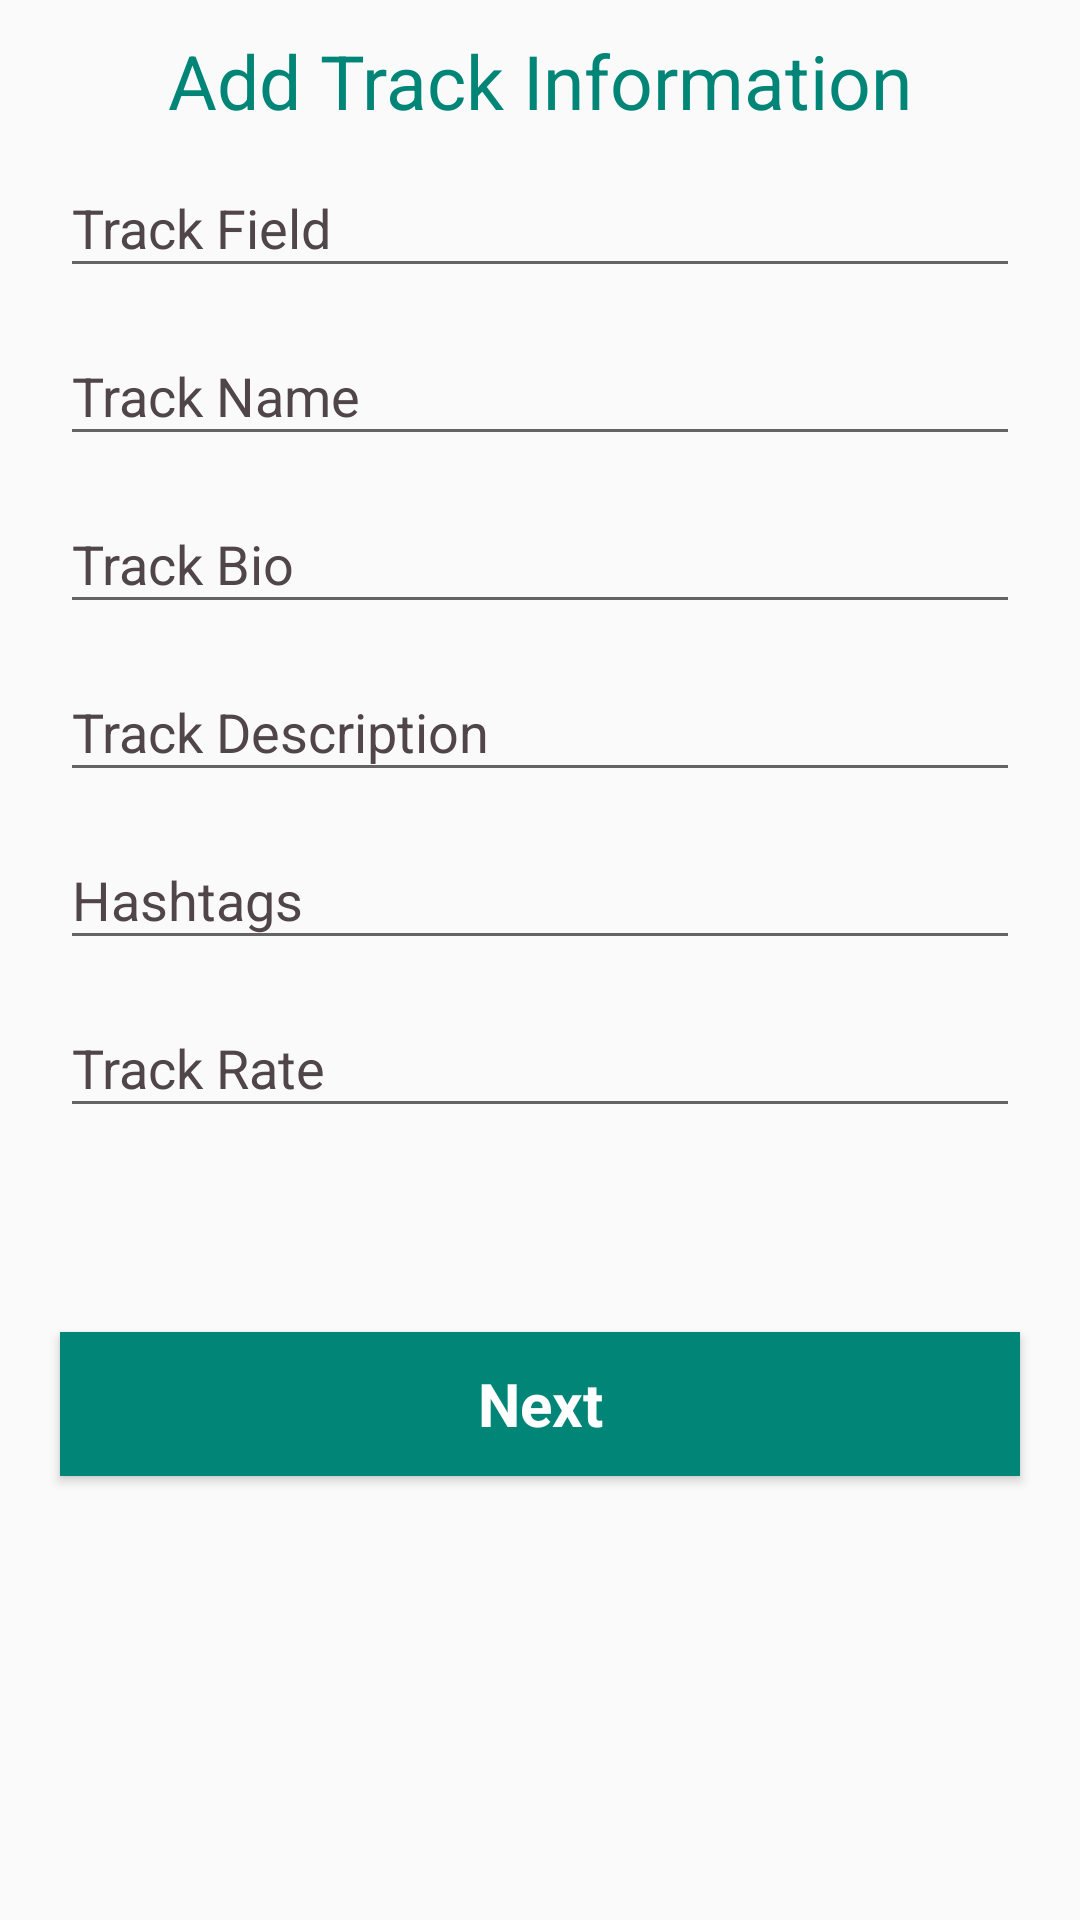

Write the Android layout XML for this screen, with the resource values it uses.
<!-- AndroidManifest.xml: application theme AppTheme -->
<!-- res/layout/activity_add_track.xml -->
<?xml version="1.0" encoding="utf-8"?>
<LinearLayout
    android:orientation="vertical"
    xmlns:android="http://schemas.android.com/apk/res/android"
    xmlns:app="http://schemas.android.com/apk/res-auto"
    xmlns:tools="http://schemas.android.com/tools"
    android:layout_width="match_parent"
    android:layout_height="match_parent"
    tools:context=".tracks.AddTrackActivity">

    <ScrollView
        android:layout_width="match_parent"
        android:layout_height="match_parent"
        >

        <LinearLayout
            android:layout_width="match_parent"
            android:layout_height="match_parent"
            android:layout_margin="10dp"
            android:gravity="center"
            android:orientation="vertical">

            <android.support.v7.widget.AppCompatTextView
                android:layout_width="wrap_content"
                android:layout_height="wrap_content"
                android:text="Add Track Information"
                android:textColor="@color/colorPrimary"
                android:textSize="25dp" />

            <android.support.design.widget.TextInputLayout
                android:layout_width="match_parent"
                android:layout_height="wrap_content"
                android:layout_marginLeft="10dp"
                android:layout_marginRight="10dp"
                android:textColorHint="@color/colorAccent"
                >

                <AutoCompleteTextView
                    android:id="@+id/track_Field"
                    android:layout_width="match_parent"
                    android:layout_height="wrap_content"
                    android:hint="Track Field" />
            </android.support.design.widget.TextInputLayout>

            <android.support.design.widget.TextInputLayout
                android:id="@+id/Layout_Track_Name"
                android:layout_width="match_parent"
                android:layout_height="wrap_content"
                android:layout_marginLeft="10dp"
                android:layout_marginRight="10dp"
                android:textColorHint="@color/colorAccent"
                app:hintTextAppearance="@style/TextAppearance.App.TextInputLayout">

                <EditText
                    android:id="@+id/track_name"
                    android:layout_width="match_parent"
                    android:layout_height="wrap_content"
                    android:hint="Track Name"
                    android:singleLine="true" />
            </android.support.design.widget.TextInputLayout>


            <android.support.design.widget.TextInputLayout
                android:id="@+id/Layout_Track_Field"
                android:layout_width="match_parent"
                android:layout_height="wrap_content"
                android:layout_marginLeft="10dp"
                android:layout_marginRight="10dp"
                android:textColorHint="@color/colorAccent"
                app:hintTextAppearance="@style/TextAppearance.App.TextInputLayout">

                <MultiAutoCompleteTextView
                    android:id="@+id/track_bio"
                    android:layout_width="match_parent"
                    android:layout_height="wrap_content"
                    android:hint="Track Bio" />
            </android.support.design.widget.TextInputLayout>

            <android.support.design.widget.TextInputLayout
                android:id="@+id/Layout_Track_bio"
                android:layout_width="match_parent"
                android:layout_height="wrap_content"
                android:layout_centerInParent="true"
                android:layout_marginLeft="10dp"
                android:layout_marginRight="10dp"
                android:textColorHint="@color/colorAccent"
                app:hintTextAppearance="@style/TextAppearance.App.TextInputLayout">

                <EditText
                    android:id="@+id/track_desc"
                    android:layout_width="match_parent"
                    android:layout_height="wrap_content"
                    android:hint="Track Description"
                    android:inputType="textMultiLine"
                    android:maxLength="140"
                    android:singleLine="true" />

            </android.support.design.widget.TextInputLayout>

            <android.support.design.widget.TextInputLayout
                android:id="@+id/LayoutHashtags"
                android:layout_width="match_parent"
                android:layout_height="wrap_content"
                android:layout_centerInParent="true"
                android:layout_marginLeft="10dp"
                android:layout_marginRight="10dp"
                android:textColorHint="@color/colorAccent"
                app:hintTextAppearance="@style/TextAppearance.App.TextInputLayout">

                <MultiAutoCompleteTextView
                    android:id="@+id/track_hashtag"
                    android:layout_width="match_parent"
                    android:layout_height="wrap_content"
                    android:hint="Hashtags" />
            </android.support.design.widget.TextInputLayout>

            <android.support.design.widget.TextInputLayout
                android:layout_width="match_parent"
                android:layout_height="wrap_content"
                android:layout_centerInParent="true"
                android:layout_marginLeft="10dp"
                android:layout_marginRight="10dp"
                android:textColorHint="@color/colorAccent"
                app:hintTextAppearance="@style/TextAppearance.App.TextInputLayout">

                <EditText
                    android:id="@+id/track_rate"
                    android:layout_width="match_parent"
                    android:layout_height="wrap_content"
                    android:hint="Track Rate"
                    android:inputType="textMultiLine"
                    android:singleLine="true" />
            </android.support.design.widget.TextInputLayout>


            <LinearLayout
                android:layout_width="match_parent"
                android:layout_height="wrap_content"
                android:layout_gravity="center"
                android:gravity="center"
                android:orientation="vertical"
                android:layout_marginTop="10dp">

                <ImageView
                    android:id="@+id/track_photo"
                    android:layout_width="wrap_content"
                    android:layout_height="wrap_content"
                    android:layout_gravity="start|center"
                    android:layout_marginLeft="70dp"
                    android:textColor="@color/colorAccent"
                    android:textSize="30dp" />

                <Button
                    style="?android:textAppearanceSmall"
                    android:id="@+id/add_track_photo"
                    android:layout_width="50dp"
                    android:layout_height="wrap_content"
                    android:layout_gravity="end"
                    android:layout_marginRight="100dp"
                    android:background="@drawable/ic_add_a_photo_black_24dp"
                    android:gravity="end" />

            </LinearLayout>


            <Button
                android:id="@+id/add_Track_Button"
                style="?android:textAppearanceSmall"
                android:layout_width="match_parent"
                android:layout_height="wrap_content"
                android:layout_gravity="center"
                android:layout_margin="10dp"
                android:background="@color/colorPrimary"
                android:text="Next"
                android:textAllCaps="false"
                android:textColor="@android:color/white"
                android:textSize="20dp"
                android:textStyle="bold" />


        </LinearLayout>
    </ScrollView>
</LinearLayout>
<!-- resources referenced by this layout -->
<resources>
  <color name="colorAccent">#504549</color>
  <color name="colorPrimary">#008577</color>
  <style name="TextAppearance.App.TextInputLayout" parent="@android:style/TextAppearance">
          <item name="android:textColor">@color/colorAccent</item>
      </style>
  <style name="AppTheme" parent="Theme.AppCompat.Light.DarkActionBar">
          
          <item name="colorPrimary">@color/colorPrimary</item>
          <item name="colorPrimaryDark">@color/colorPrimaryDark</item>
          <item name="colorAccent">@color/colorAccent</item>
      </style>
  <color name="colorPrimaryDark">#00574B</color>
</resources>
